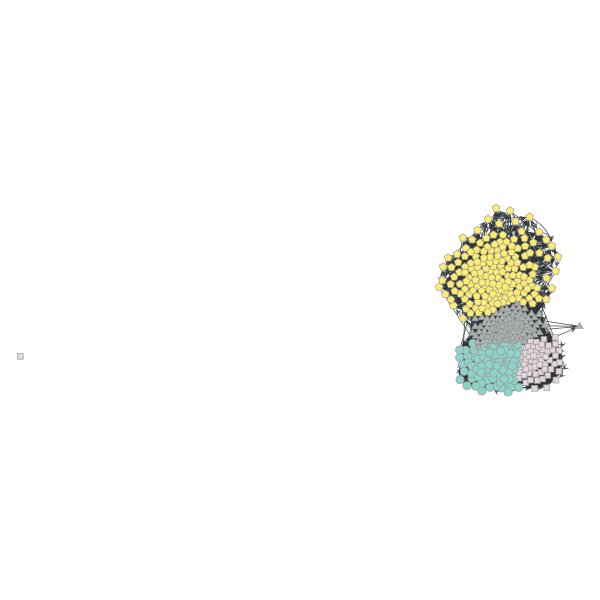

Data behind this chart, as committed beside it:
3, 0
12, 0
13, 0
16, 0
17, 0
19, 0
21, 0
36, 1
47, 1
41, 0
55, 0
57, 1
66, 1
74, 1
63, 1
70, 1
88, 0
72, 1
86, 0
110, 0
112, 0
123, 0
102, 0
150, 1
154, 1
171, 1
173, 1
174, 0
204, 2
197, 2
227, 2
181, 1
232, 2
237, 2
238, 2
234, 2
243, 2
248, 2
250, 2
253, 2
255, 0
259, 0
264, 0
265, 0
273, 0
277, 3
278, 3
271, 0
283, 3
288, 3
305, 3
308, 3
310, 3
311, 3
313, 3
321, 3
322, 3
325, 3
347, 3
350, 3
356, 3
... 383 more rows
